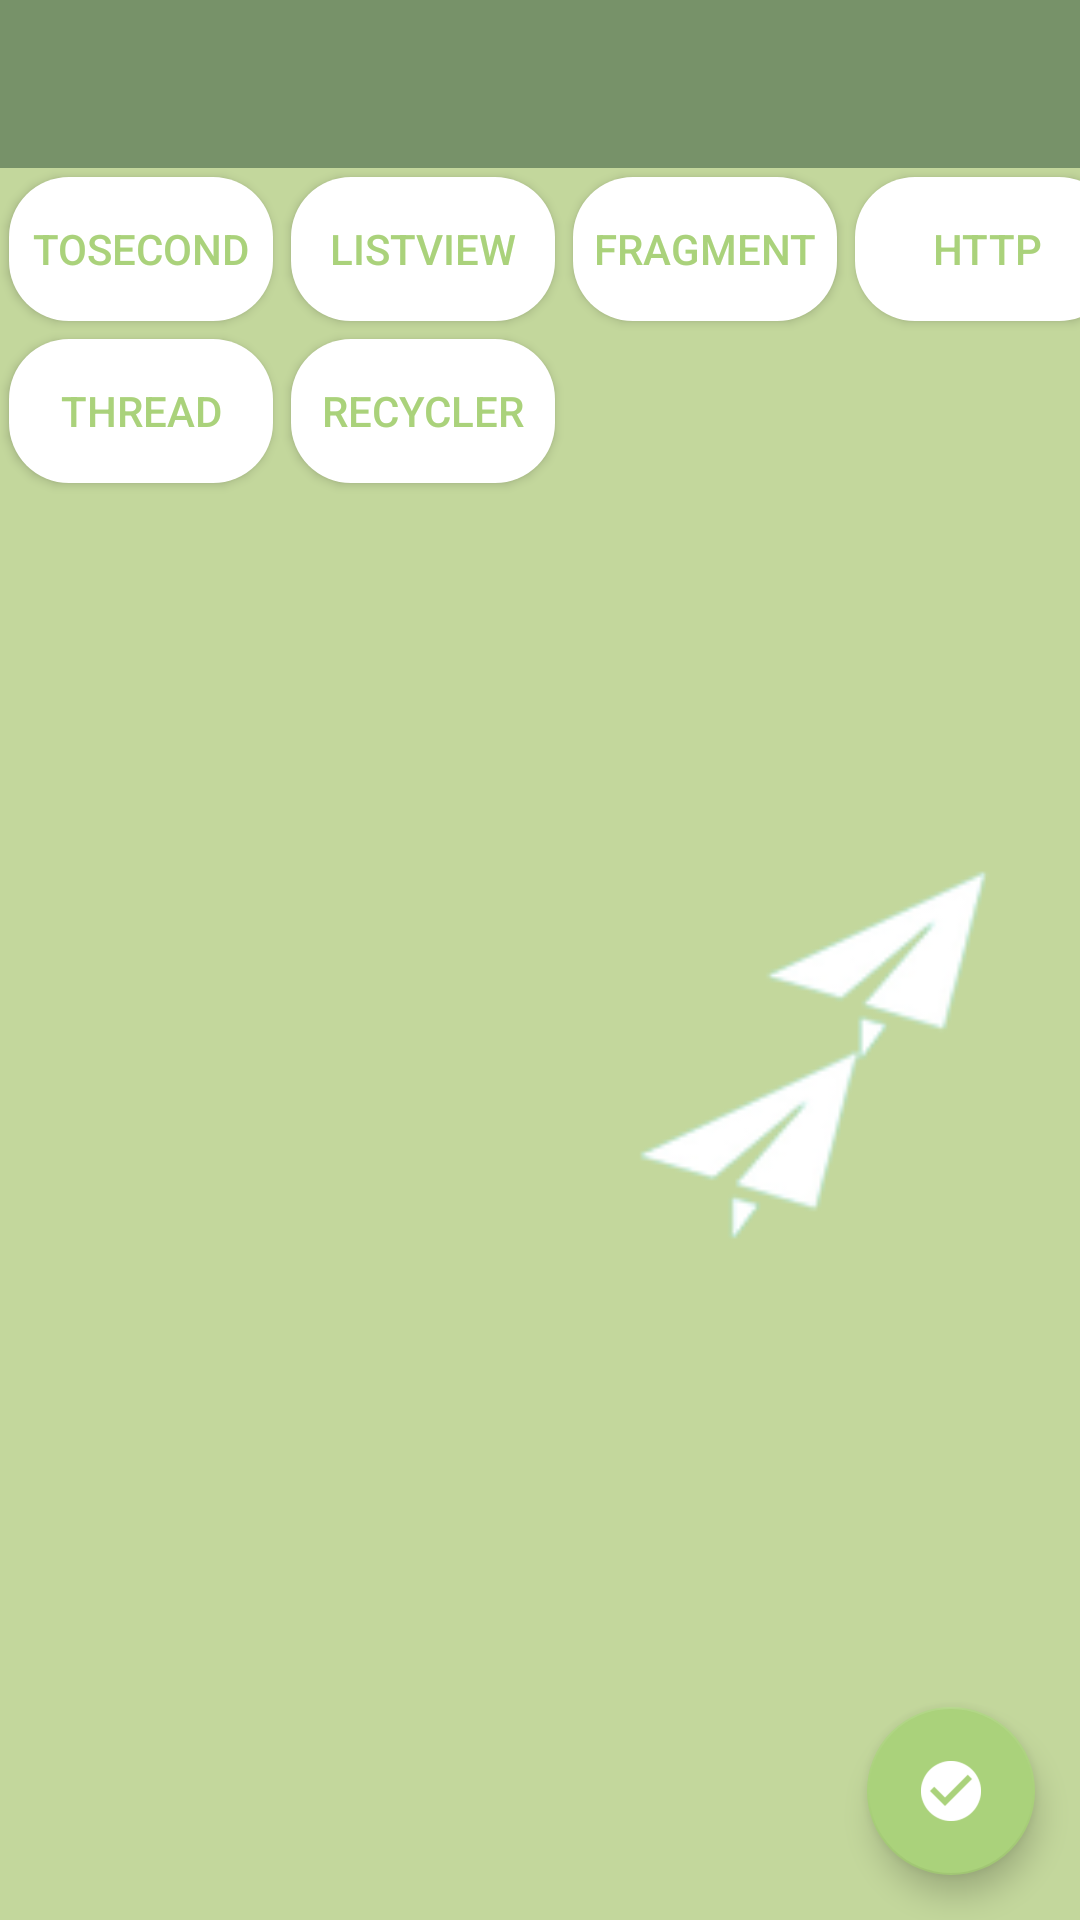

The Android layout XML behind this screen, and the referenced resources:
<!-- AndroidManifest.xml: application theme AppTheme -->
<!-- res/layout/activity_main.xml -->
<?xml version="1.0" encoding="utf-8"?>
<android.support.v4.widget.DrawerLayout
    xmlns:android="http://schemas.android.com/apk/res/android"
    xmlns:app="http://schemas.android.com/apk/res-auto"
    android:id="@+id/drawer_layout"
    android:layout_width="match_parent"
    android:layout_height="match_parent"

    >

    <android.support.design.widget.CoordinatorLayout
        android:layout_width="match_parent"
        android:layout_height="match_parent">

    <GridLayout
        android:layout_width="match_parent"
        android:layout_height="match_parent"
        android:columnCount="4"
        android:rowCount="5">
        
        
        
        
        
        
        
        
        

        <android.support.v7.widget.Toolbar
            android:id="@+id/toolbar"
            android:layout_width="match_parent"
            android:layout_height="wrap_content"
            android:layout_columnSpan="4"
            android:layout_row="0"
            android:background="@color/colorPrimaryDark"
            app:titleTextColor="@color/colorWhite"
            android:minHeight="?attr/actionBarSize"
            android:theme="@style/AlertDialog.AppCompat.Light" />


        <Button
            android:id="@+id/toSecondBt"
            android:layout_width="wrap_content"
            android:layout_height="wrap_content"
            android:layout_column="0"
            android:layout_row="1"
          android:layout_margin="@dimen/grid_item_margin"
            android:background="@drawable/btn_shape"
            android:textColor="@color/colorAccent"
            android:text="toSecond"
            />

        <Button
            android:id="@+id/btn_main_listview"
            android:layout_width="wrap_content"
            android:layout_height="wrap_content"
            android:layout_column="1"
            android:layout_row="1"
            android:layout_margin="@dimen/grid_item_margin"
            android:background="@drawable/btn_shape"
            android:textColor="@color/colorAccent"
            android:text="listview" />

        <Button
            android:id="@+id/btn_main_fragment"
            android:layout_width="wrap_content"
            android:layout_height="wrap_content"
            android:layout_column="2"
            android:layout_row="1"
            android:layout_margin="@dimen/grid_item_margin"
            android:background="@drawable/btn_shape"
            android:textColor="@color/colorAccent"
            android:text="fragment" />

        <Button
            android:id="@+id/btn_main_http"
            android:layout_width="wrap_content"
            android:layout_height="wrap_content"
            android:layout_column="3"
            android:layout_row="1"
            android:layout_margin="@dimen/grid_item_margin"

            android:background="@drawable/btn_shape"
            android:textColor="@color/colorAccent"
            android:text="http" />

        <Button
            android:id="@+id/btn_main_thread"
            android:layout_width="wrap_content"
            android:layout_height="wrap_content"
            android:layout_column="0"
            android:layout_row="2"
            android:layout_margin="@dimen/grid_item_margin"
            android:background="@drawable/btn_shape"
            android:textColor="@color/colorAccent"
            android:text="thread" />

        <Button
            android:id="@+id/btn_main_cardview"
            android:layout_width="wrap_content"
            android:layout_height="wrap_content"
            android:layout_column="1"
            android:layout_row="2"
            android:layout_margin="@dimen/grid_item_margin"

            android:background="@drawable/btn_shape"
            android:textColor="@color/colorAccent"
            android:text="recycler" />

    </GridLayout>

        <android.support.design.widget.FloatingActionButton
            android:id="@+id/fab_main_done"
            android:layout_width="wrap_content"
            android:layout_height="wrap_content"
            android:layout_gravity="bottom|right"
            android:layout_margin="15dp"
            android:src="@drawable/ic_check_circle_white_48dp"
            />

    </android.support.design.widget.CoordinatorLayout>


<android.support.design.widget.NavigationView
    android:id="@+id/nav_view"
    android:layout_width="match_parent"
    android:layout_height="match_parent"
    android:layout_gravity="start"
    app:menu="@menu/nav_menu"
    app:headerLayout="@layout/nav_header"
    />

</android.support.v4.widget.DrawerLayout>
<!-- res/layout/title.xml (included above) -->
<?xml version="1.0" encoding="utf-8"?>
<LinearLayout xmlns:android="http://schemas.android.com/apk/res/android"
    android:layout_width="match_parent"
    android:layout_height="wrap_content"
    android:orientation="horizontal"
    android:background="@color/colorPrimaryDark"
    >

    <Button
        android:id="@+id/btn_title_back"
        android:layout_width="15dp"
        android:layout_height="20dp"
        android:layout_margin="10dp"
        android:layout_weight="1"
        android:background="@mipmap/ic_arrow_back_white_18dp" />

    <TextView
        android:layout_width="wrap_content"
        android:layout_height="wrap_content"
        android:layout_margin="10dp"
        android:layout_weight="20"
        android:gravity="center"
        android:text="" />
</LinearLayout>
<!-- res/layout/nav_header.xml (included above) -->
<?xml version="1.0" encoding="utf-8"?>
<RelativeLayout xmlns:android="http://schemas.android.com/apk/res/android"
    android:layout_width="match_parent"
    android:layout_height="match_parent"
    android:background="@mipmap/bg_nav"
    >

    <de.hdodenhof.circleimageview.CircleImageView
        android:id="@+id/iv_nav_image"
        android:layout_height="60dp"
        android:layout_width="60dp"
        android:src="@mipmap/icon_pineapple"
        android:layout_centerInParent="true"

        />

    <TextView
        android:id="@+id/tv_nav_name"
        android:layout_width="wrap_content"
        android:layout_height="wrap_content"
        android:layout_below="@+id/iv_nav_image"
        android:layout_centerHorizontal="true"
        android:layout_marginTop="55dp"
        android:text="LizYang" />

    <TextView
        android:id="@+id/tv_nav_signature"
        android:layout_width="wrap_content"
        android:layout_height="wrap_content"
        android:layout_below="@+id/tv_nav_name"
        android:layout_centerHorizontal="true"
        android:layout_marginTop="11dp"
        android:text="stay hungry stay foolish" />

</RelativeLayout>
<!-- resources referenced by this layout -->
<resources>
  <color name="colorAccent">#aad27b</color>
  <color name="colorPrimaryDark">#779269</color>
  <color name="colorWhite">#ffffff</color>
  <dimen name="grid_item_margin">3dp</dimen>
  <!-- drawable btn_shape (drawable-hdpi) -->
  <?xml version="1.0" encoding="utf-8"?>
  <shape xmlns:android="http://schemas.android.com/apk/res/android"
      android:shape="rectangle"
      >
      <solid android:color="@color/colorWhite"></solid>
      <corners
          android:radius="20dip">
      </corners>
  </shape>
  <!-- drawable ic_check_circle_white_48dp: png bitmap (drawable-hdpi, 48741 bytes) -->
  <!-- mipmap bg_nav: png bitmap (mipmap-hdpi, 22654 bytes) -->
  <!-- mipmap icon_pineapple: png bitmap (mipmap-hdpi, 7359 bytes) -->
  <style name="AppTheme" parent="Theme.AppCompat.Light.NoActionBar">
          
          <item name="colorPrimary">@color/colorPrimary</item>
          <item name="colorPrimaryDark">@color/colorPrimaryDark</item>
          <item name="colorAccent">@color/colorAccent</item>
          <item name="android:windowBackground">@mipmap/bg_main</item>
      </style>
  <color name="colorPrimary">#779269</color>
</resources>
